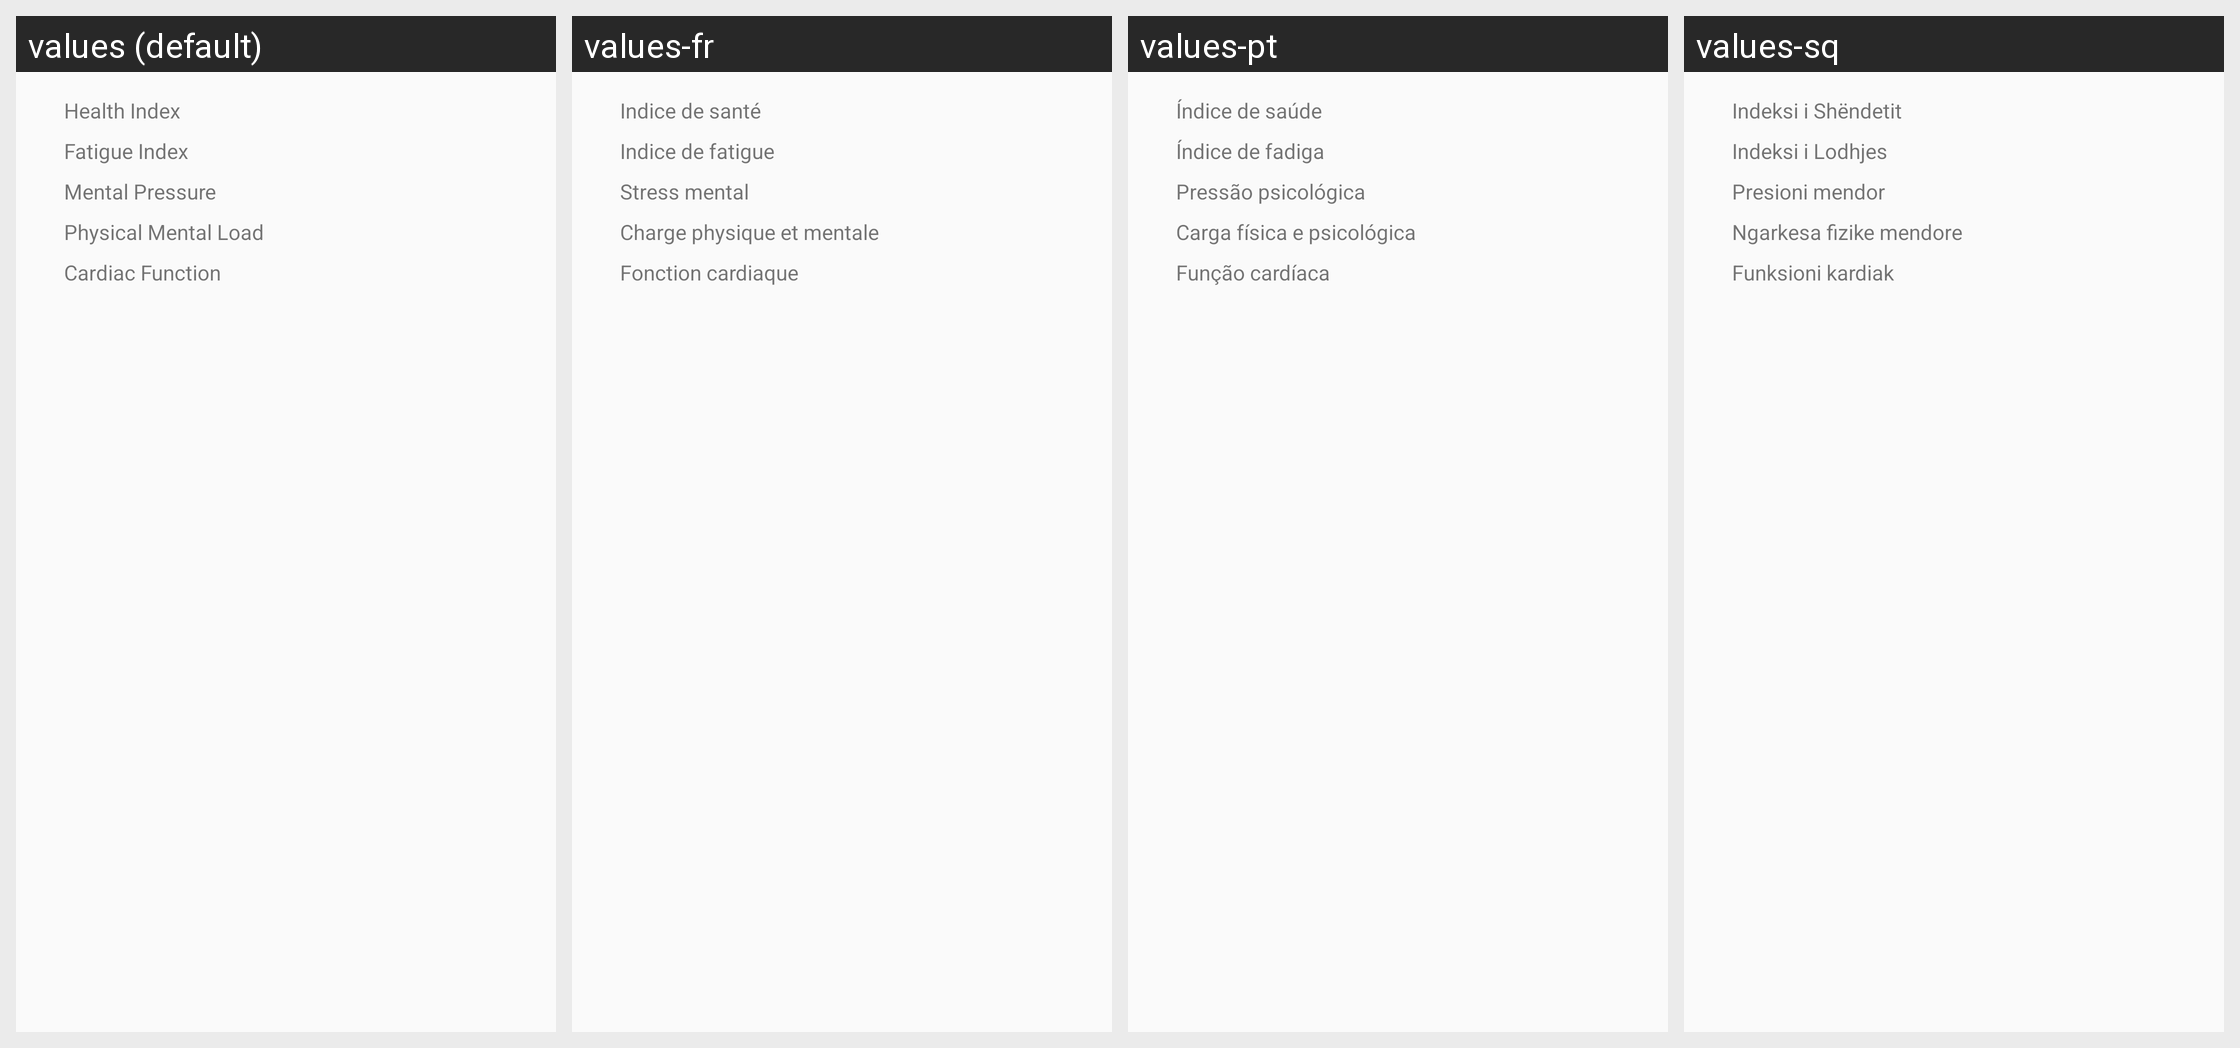

Strings drawn on this Android screen and how each of the app's shown locales translates them:
Android screen res/layout/dialog_ecg_result.xml rendered under 4 locales, left to right: values (default), values-fr, values-pt, values-sq. Device: Nexus 5 (rendered at 1080×1920; each locale shown at half size, 540×960, under a caption strip naming it); theme Theme.FitCloudPro.
Other locales in the repository, not shown: values-af, values-am, values-ar, values-as, values-az, values-be, values-bg, values-bn, values-bs, values-ca, values-cs, values-cs-rCZ, values-da, values-da-rDK, values-de, values-el, values-en, values-en-rGB, values-es, values-es-rES, values-es-rUS, values-et, values-eu, values-fa, values-fi, values-fi-rFI, values-fr-rCA, values-gl, values-gu, values-hi, values-hi-rIN, values-hr, values-hr-rHR, values-hu, values-hu-rHU, values-hy, values-in, values-is, values-it, values-iw, values-iw-rIL, values-ja, values-ja-rJP, values-ka, values-kk, values-km, values-kn, values-ko, values-ky, values-lo, values-lt, values-lv, values-mk, values-ml, values-mn, values-mr, values-ms, values-my, values-nb, values-ne, values-nl, values-or, values-pa, values-pl, values-pt-rBR, values-pt-rPT, values-ro, values-ru, values-si, values-sk, values-sk-rSK, values-sl, values-sr, values-sv, values-sv-rSE, values-sw, values-ta, values-te, values-th, values-th-rTH, values-tl, values-tr, values-tr-rTR, values-uk, values-uk-rUA, values-ur, values-uz, values-vi, values-vi-rVN, values-zh, values-zh-rCN, values-zh-rHK, values-zh-rTW, values-zu.
Strings drawn on this screen, with the default value and each locale's value (text and hints the layout hard-codes, and strings that could not be matched under every locale, appear in the picture but are not listed):

ecg_result_health_index
  values: Health Index
  values-fr: Indice de santé
  values-pt: Índice de saúde
  values-sq: Indeksi i Shëndetit

ecg_result_fatigue_index
  values: Fatigue Index
  values-fr: Indice de fatigue
  values-pt: Índice de fadiga
  values-sq: Indeksi i Lodhjes

ecg_result_mental_index
  values: Mental Pressure
  values-fr: Stress mental
  values-pt: Pressão psicológica
  values-sq: Presioni mendor

ecg_result_body_index
  values: Physical Mental Load
  values-fr: Charge physique et mentale
  values-pt: Carga física e psicológica
  values-sq: Ngarkesa fizike mendore

ecg_result_cardiac_index
  values: Cardiac Function
  values-fr: Fonction cardiaque
  values-pt: Função cardíaca
  values-sq: Funksioni kardiak
